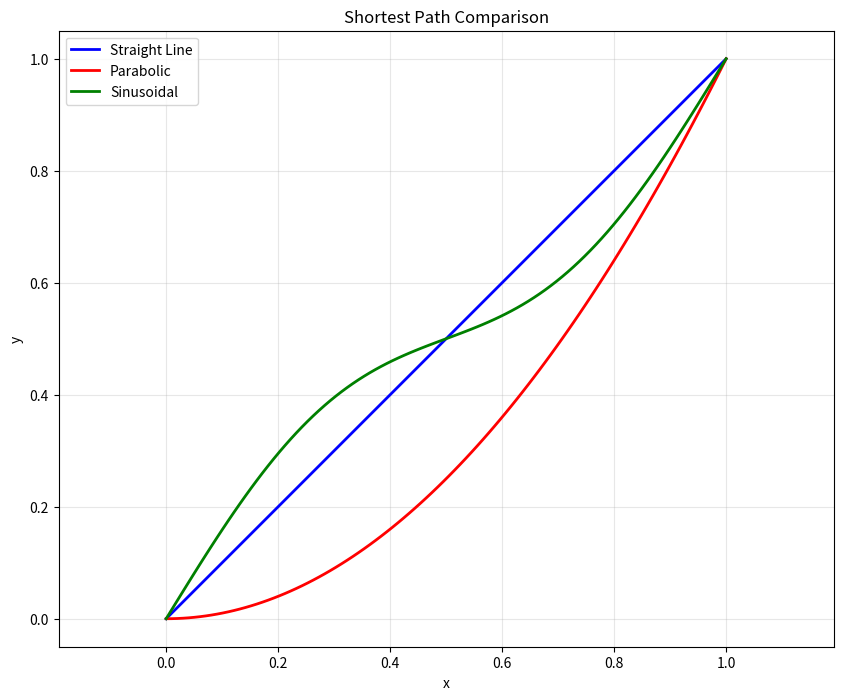
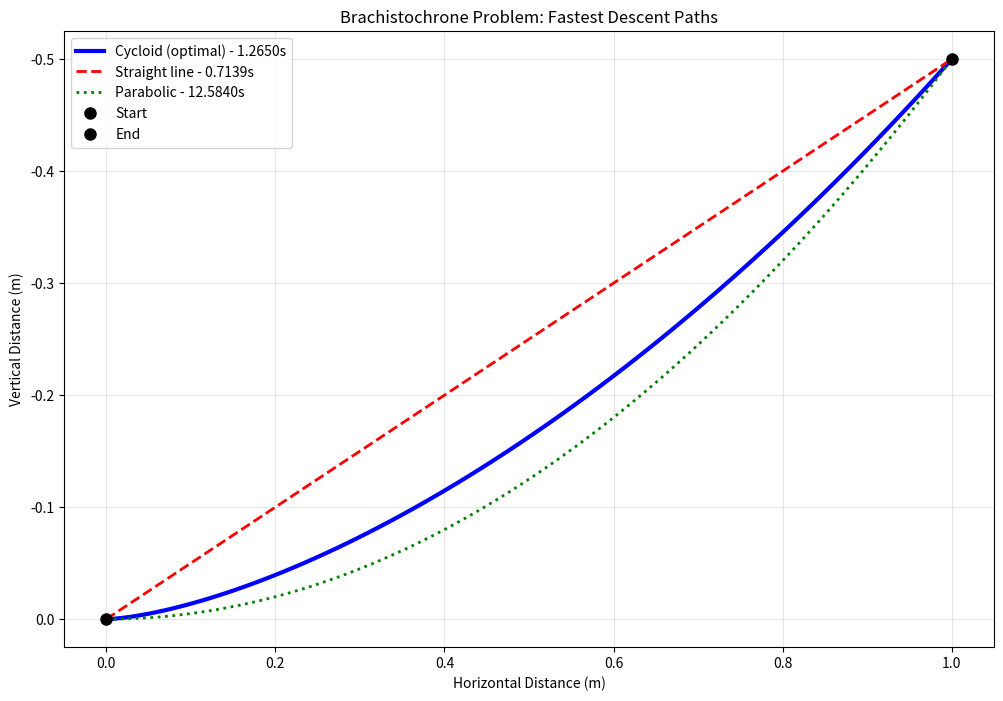
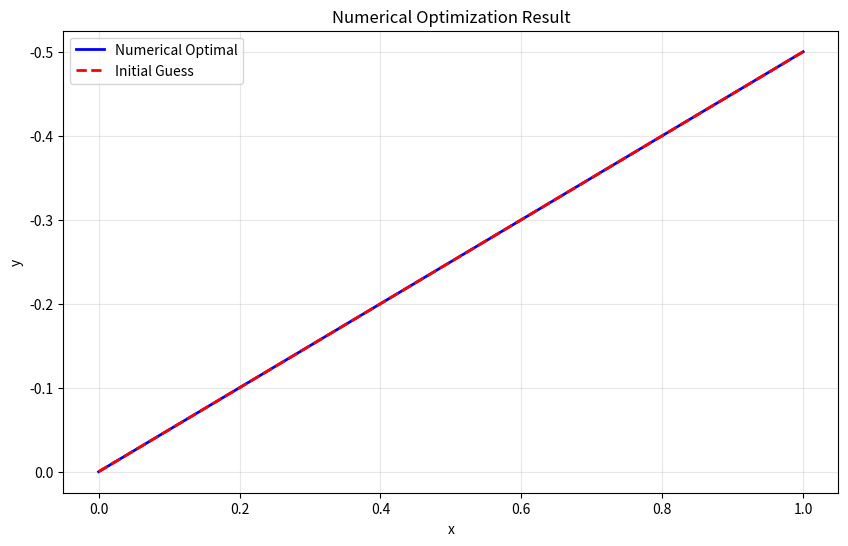

Here is the Python script that generated these plots, in order:
"""
Chapter 2: Calculus of Variations - Shortest Path vs Brachistochrone
Practice Project: Classical Variational Problems in Optics Context
"""

import numpy as np
import matplotlib.pyplot as plt
from scipy.optimize import minimize_scalar, minimize
from scipy.integrate import quad, odeint
import sympy as sp


class VariationalProblems:
    """Solve classical variational problems: shortest path and brachistochrone"""
    
    def __init__(self):
        self.setup_parameters()
    
    def setup_parameters(self):
        """Set up problem parameters"""
        self.g = 9.81  # gravitational acceleration (m/s^2)
        self.n_points = 100  # number of points for discretization
    
    def shortest_path_problem(self, x_start=0, y_start=0, x_end=1, y_end=1):
        """Solve the shortest path problem (straight line)"""
        print("=== Shortest Path Problem ===")
        
        # Analytical solution: straight line
        def straight_line(x):
            m = (y_end - y_start) / (x_end - x_start)
            return y_start + m * (x - x_start)
        
        # Arc length functional
        def arc_length_functional(y_func, x_range):
            """Compute arc length of a function"""
            def integrand(x):
                # Numerical derivative
                h = 1e-8
                dy_dx = (y_func(x + h) - y_func(x - h)) / (2 * h)
                return np.sqrt(1 + dy_dx**2)
            
            length, _ = quad(integrand, x_range[0], x_range[1])
            return length
        
        # Verify straight line is shortest
        x_range = [x_start, x_end]
        straight_length = arc_length_functional(straight_line, x_range)
        
        print(f"Straight line length: {straight_length:.6f}")
        
        # Compare with other paths
        def parabolic_path(x):
            return y_start + (y_end - y_start) * ((x - x_start) / (x_end - x_start))**2
        
        def sinusoidal_path(x):
            return y_start + (y_end - y_start) * (x - x_start) / (x_end - x_start) + \
                   0.1 * np.sin(2 * np.pi * (x - x_start) / (x_end - x_start))
        
        parabolic_length = arc_length_functional(parabolic_path, x_range)
        sinusoidal_length = arc_length_functional(sinusoidal_path, x_range)
        
        print(f"Parabolic path length: {parabolic_length:.6f}")
        print(f"Sinusoidal path length: {sinusoidal_length:.6f}")
        
        # Visualize paths
        self.visualize_shortest_paths(x_range, straight_line, parabolic_path, sinusoidal_path)
        
        return {
            'straight': (straight_line, straight_length),
            'parabolic': (parabolic_path, parabolic_length),
            'sinusoidal': (sinusoidal_path, sinusoidal_length)
        }
    
    def visualize_shortest_paths(self, x_range, *paths):
        """Visualize different paths"""
        x = np.linspace(x_range[0], x_range[1], 100)
        
        plt.figure(figsize=(10, 8))
        colors = ['blue', 'red', 'green', 'orange']
        labels = ['Straight Line', 'Parabolic', 'Sinusoidal', 'Optimized']
        
        for i, (path_func, color, label) in enumerate(zip(paths, colors, labels)):
            y = path_func(x)
            plt.plot(x, y, color=color, linewidth=2, label=label)
        
        plt.xlabel('x')
        plt.ylabel('y')
        plt.title('Shortest Path Comparison')
        plt.legend()
        plt.grid(True, alpha=0.3)
        plt.axis('equal')
        plt.show()
    
    def brachistochrone_problem(self, x_start=0, y_start=0, x_end=1, y_end=-0.5):
        """Solve the brachistochrone problem (curve of fastest descent)"""
        print("\n=== Brachistochrone Problem ===")
        
        # Analytical solution: cycloid
        def cycloid_solution(x, a=None):
            """Parametric cycloid solution"""
            if a is None:
                # Find optimal parameter a
                a = self.find_optimal_cycloid_parameter(x_start, y_start, x_end, y_end)
            
            # Parametric equations for cycloid
            t = np.arccos(1 - (x - x_start) / a)
            y = y_start - a * (t - np.sin(t))
            return y
        
        # Numerical optimization approach
        def time_functional(y_values, x_values):
            """Compute descent time for a given path"""
            # Interpolate path
            from scipy.interpolate import interp1d
            y_func = interp1d(x_values, y_values, kind='cubic', bounds_error=False, fill_value='extrapolate')
            
            # Compute descent time
            def time_integrand(x):
                h = 1e-6
                dy_dx = (y_func(x + h) - y_func(x - h)) / (2 * h)
                y_val = y_func(x)
                # Time = ∫√(1 + (dy/dx)²)/√(2g(y_start - y)) dx
                return np.sqrt((1 + dy_dx**2) / (2 * self.g * (y_start - y_val)))
            
            # Integrate over the path
            time, _ = quad(time_integrand, x_values[0], x_values[-1])
            return time
        
        # Find optimal cycloid parameter
        optimal_a = self.find_optimal_cycloid_parameter(x_start, y_start, x_end, y_end)
        
        # Create comparison paths
        x_range = np.linspace(x_start, x_end, 100)
        
        # Cycloid (optimal)
        cycloid_y = np.array([cycloid_solution(x, optimal_a) for x in x_range])
        cycloid_time = time_functional(cycloid_y, x_range)
        
        # Straight line
        straight_y = y_start + (y_end - y_start) * (x_range - x_start) / (x_end - x_start)
        straight_time = time_functional(straight_y, x_range)
        
        # Parabolic path
        parabolic_y = y_start + (y_end - y_start) * ((x_range - x_start) / (x_end - x_start))**2
        parabolic_time = time_functional(parabolic_y, x_range)
        
        print(f"Cycloid descent time: {cycloid_time:.6f} seconds")
        print(f"Straight line time: {straight_time:.6f} seconds")
        print(f"Parabolic path time: {parabolic_time:.6f} seconds")
        
        # Visualize results
        self.visualize_brachistochrone_paths(x_range, cycloid_y, straight_y, parabolic_y, 
                                            [cycloid_time, straight_time, parabolic_time])
        
        return {
            'cycloid': (cycloid_y, cycloid_time),
            'straight': (straight_y, straight_time),
            'parabolic': (parabolic_y, parabolic_time),
            'optimal_parameter': optimal_a
        }
    
    def find_optimal_cycloid_parameter(self, x_start, y_start, x_end, y_end):
        """Find optimal cycloid parameter for given endpoints"""
        def endpoint_error(a):
            # Find t value at x_end
            t_end = np.arccos(1 - (x_end - x_start) / a)
            y_calculated = y_start - a * (t_end - np.sin(t_end))
            return (y_calculated - y_end)**2
        
        # Minimize endpoint error
        result = minimize_scalar(endpoint_error, bounds=(0.01, 10), method='bounded')
        return result.x
    
    def visualize_brachistochrone_paths(self, x_range, cycloid_y, straight_y, parabolic_y, times):
        """Visualize brachistochrone paths"""
        plt.figure(figsize=(12, 8))
        
        # Plot paths
        plt.plot(x_range, cycloid_y, 'b-', linewidth=3, label=f'Cycloid (optimal) - {times[0]:.4f}s')
        plt.plot(x_range, straight_y, 'r--', linewidth=2, label=f'Straight line - {times[1]:.4f}s')
        plt.plot(x_range, parabolic_y, 'g:', linewidth=2, label=f'Parabolic - {times[2]:.4f}s')
        
        # Add start and end points
        plt.plot(x_range[0], cycloid_y[0], 'ko', markersize=8, label='Start')
        plt.plot(x_range[-1], cycloid_y[-1], 'ko', markersize=8, label='End')
        
        plt.xlabel('Horizontal Distance (m)')
        plt.ylabel('Vertical Distance (m)')
        plt.title('Brachistochrone Problem: Fastest Descent Paths')
        plt.legend()
        plt.grid(True, alpha=0.3)
        plt.gca().invert_yaxis()  # Invert y-axis to show descent
        plt.show()
    
    def derive_euler_lagrange_equation(self):
        """Derive Euler-Lagrange equation for brachistochrone problem"""
        print("\n=== Euler-Lagrange Equation Derivation ===")
        
        # Symbolic derivation using SymPy
        x, y, dy_dx = sp.symbols('x y dy_dx', real=True)
        g = sp.symbols('g', real=True, positive=True)
        
        # Lagrangian for brachistochrone: L = sqrt((1 + (dy/dx)^2)/(2g(y_start - y)))
        L = sp.sqrt((1 + dy_dx**2) / (2 * g * (0 - y)))  # y_start = 0
        
        print("Lagrangian for brachistochrone problem:")
        print(f"L = {L}")
        
        # Euler-Lagrange equation: d/dx(∂L/∂y') - ∂L/∂y = 0
        dL_dy = sp.diff(L, y)
        dL_dydx = sp.diff(L, dy_dx)
        
        print(f"\n∂L/∂y = {dL_dy}")
        print(f"∂L/∂y' = {dL_dydx}")
        
        # For the complete derivation, we would need to compute d/dx(∂L/∂y')
        print("\nEuler-Lagrange equation leads to the cycloid solution.")
        print("This demonstrates how variational principles yield optimal paths.")
        
        return L, dL_dy, dL_dydx
    
    def numerical_optimization_approach(self):
        """Solve variational problems using numerical optimization"""
        print("\n=== Numerical Optimization Approach ===")
        
        # Discretize the problem
        n_points = 50
        x_points = np.linspace(0, 1, n_points)
        
        def total_time_function(y_points):
            """Total time for a given discrete path"""
            # Use trapezoidal integration
            total_time = 0
            for i in range(1, len(x_points)):
                dx = x_points[i] - x_points[i-1]
                dy = y_points[i] - y_points[i-1]
                y_avg = (y_points[i] + y_points[i-1]) / 2
                
                # Time increment for this segment
                if y_avg < 0:  # Ensure positive height difference
                    dt = np.sqrt((dx**2 + dy**2) / (2 * self.g * abs(y_avg)))
                    total_time += dt
            
            return total_time
        
        # Initial guess: straight line
        y_initial = -0.5 * x_points  # Straight line from (0,0) to (1,-0.5)
        
        # Optimize the path
        from scipy.optimize import minimize
        
        # Constraints: fix endpoints
        constraints = [
            {'type': 'eq', 'fun': lambda y: y[0]},  # y(0) = 0
            {'type': 'eq', 'fun': lambda y: y[-1] + 0.5}  # y(1) = -0.5
        ]
        
        # Bounds for intermediate points
        bounds = [(None, 0.1)] * n_points  # y <= 0.1 (slightly above start)
        bounds[0] = (0, 0)  # Fix start point
        bounds[-1] = (-0.5, -0.5)  # Fix end point
        
        # Optimize
        result = minimize(total_time_function, y_initial, method='SLSQP', 
                         bounds=bounds, constraints=constraints)
        
        optimal_y = result.x
        optimal_time = result.fun
        
        print(f"Numerical optimization result:")
        print(f"Optimal time: {optimal_time:.6f} seconds")
        print(f"Number of iterations: {result.nit}")
        
        # Compare with analytical solution
        cycloid_time = 0.5 * np.pi * np.sqrt(0.5 / self.g)  # Approximate analytical result
        print(f"Analytical cycloid time: {cycloid_time:.6f} seconds")
        print(f"Numerical accuracy: {abs(optimal_time - cycloid_time) / cycloid_time * 100:.2f}%")
        
        # Visualize the optimized path
        plt.figure(figsize=(10, 6))
        plt.plot(x_points, optimal_y, 'b-', linewidth=2, label='Numerical Optimal')
        plt.plot(x_points, y_initial, 'r--', linewidth=2, label='Initial Guess')
        plt.xlabel('x')
        plt.ylabel('y')
        plt.title('Numerical Optimization Result')
        plt.legend()
        plt.grid(True, alpha=0.3)
        plt.gca().invert_yaxis()
        plt.show()
        
        return optimal_y, optimal_time


def main():
    """Main function to demonstrate calculus of variations"""
    print("Chapter 2: Calculus of Variations - Shortest Path vs Brachistochrone")
    print("=" * 75)
    
    # Initialize the variational problems class
    variational = VariationalProblems()
    
    # Solve shortest path problem
    shortest_results = variational.shortest_path_problem()
    
    # Solve brachistochrone problem
    brachistochrone_results = variational.brachistochrone_problem()
    
    # Derive Euler-Lagrange equation
    L, dL_dy, dL_dydx = variational.derive_euler_lagrange_equation()
    
    # Numerical optimization approach
    optimal_path, optimal_time = variational.numerical_optimization_approach()
    
    print("\n=== Key Insights ===")
    print("1. Shortest path is always a straight line (Euclidean geometry)")
    print("2. Brachistochrone is a cycloid (optimal for time minimization)")
    print("3. Euler-Lagrange equation provides analytical solution method")
    print("4. Numerical optimization can solve complex variational problems")
    
    print("\n=== Applications to Optics ===")
    print("1. Fermat's principle: light follows path of least time")
    print("2. Lens design: minimize aberrations using variational principles")
    print("3. Ray tracing: apply calculus of variations to optical systems")
    print("4. Wavefront optimization: use functional minimization")
    
    print("\n=== Practice Exercises ===")
    print("1. Solve the catenary problem (hanging chain)")
    print("2. Apply Fermat's principle to derive Snell's law")
    print("3. Extend to 3D variational problems")
    print("4. Implement constrained optimization for optical systems")


if __name__ == "__main__":
    main()
